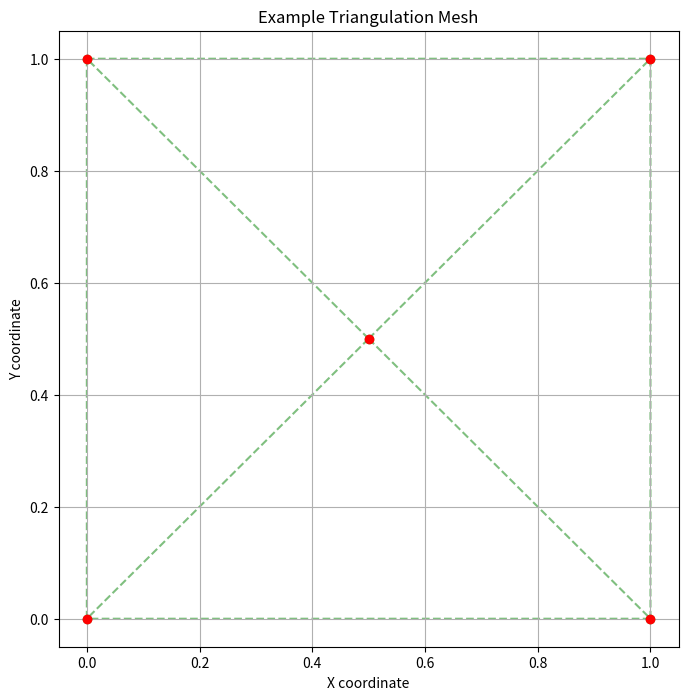

Generate this figure with matplotlib:
# #import xgc_filereader as r
# import matplotlib.pyplot as plt
# import numpy as np
# from matplotlib.tri import Triangulation, LinearTriInterpolator
# import os
# import xgc_filereader
# from scipy.sparse import csr_matrix

# import numpy as np





import numpy as np
import matplotlib.pyplot as plt
import matplotlib.tri as tri

# Step 1: Define Points and Triangles

# Define coordinates of points
x = np.array([0, 1, 1, 0, 0.5])
y = np.array([0, 0, 1, 1, 0.5])

# Define triangles using indices into x and y arrays
triangles = np.array([
    [0, 1, 4],
    [1, 2, 4],
    [2, 3, 4],
    [3, 0, 4]
])

# Step 2: Create a Triangulation Object
triang = tri.Triangulation(x, y, triangles)

# Step 3: Plot the Triangulation
plt.figure(figsize=(8, 8))

# Plot the triangulation
plt.triplot(triang, 'go--', alpha=0.5)  # 'go--' means green color, circles at vertices, dashed lines

# Optionally, plot the points
plt.plot(x, y, 'o', color='r')  # 'o' means red circles

# Set plot labels and title
plt.xlabel('X coordinate')
plt.ylabel('Y coordinate')
plt.title('Example Triangulation Mesh')

# Show grid
plt.grid(True)

# Display the plot
plt.show()








# [redacted]

# class meshdata(object):
    

#     def __init__(self):
#         Rmin = 2.2
#         Rmax = 2.31
#         Zmin = -0.25
#         Zmax = 0.4


#         self.managerObj = xgc_filereader.loader(fileDir)
#         # xgc1 object
#         self.xgc1Obj = xgc_filereader.xgc1(fileDir)
#         # oneddiag object
#         self.data1Obj =  xgc_filereader.data1(fileDir)
        

#         self.managerObj.reader('/xgc.mesh.bp')
#         self.managerObj.reader('/xgc.units.bp')

#         self.RZ = self.managerObj.get_loadVar('rz')
#         self.R=self.RZ[:,0]
#         self.Z=self.RZ[:,1]

#         Rmin = self.managerObj.get_loadVar('eq_x_r') if 'x' in str(Rmin).lower() else Rmin
#         Rmax = self.managerObj.get_loadVar('eq_x_r') if 'x' in str(Rmax).lower() else Rmax
#         Zmin = self.managerObj.get_loadVar('eq_x_z') if 'x' in str(Zmin).lower() else Zmin
#         Zmax = self.managerObj.get_loadVar('eq_x_z') if 'x' in str(Zmax).lower() else Zmax

#         #Nplanes = np.array(self.xgc1Obj.get_loadVar3D('dpot')).shape[1]
#         mask1d = self.oned_mask()

#         try:
#             time = np.array(self.data1Obj.read_oneddiag('time')[mask1d],ndmin=1)
#         except:
#             time = [0]

#         Ntimes = len(time)

#         # self.managerObj.reader('/xgc.bfield.bp')
#         # try:
#         #     self.bfield = self.managerObj.get_loadVar('node_data[0]/values')[...]
#         # except: 
#         #     try:
#         #         self.bfield = self.managerObj.get_loadVar('/node_data[0]/values')[...]
#         #     except:
#         #         self.bfield = self.managerObj.get_loadVar('bfield')[...]

        
    

#         #setup Mesh Grid
#         Ri = np.linspace(Rmin, Rmax, 400)
#         Zi = np.linspace(Zmin, Zmax, 400)
#         RI,ZI = np.meshgrid(Ri,Zi)

#         nd_connect_list = self.managerObj.get_loadVar('nd_connect_list')

#         triObj = Triangulation(self.RZ[:,0], self.RZ[:,1], nd_connect_list)

#         #As = np.zeros((len(RZ[:,0]), Nplanes, Ntimes))

#         dpot3D = self.xgc1Obj.get_loadVar3D('dpot')
#         #dpotF3D = self.xgc1Obj.get_loadVarF3D('dpot')

#         # print("dpot 3D: \n")
#         # print(dpot3D)

#         # # print("dpot F3D: \n")
#         # # print(dpotF3D)

#         # print(len(self.RZ[:,0]))
#         # print(len(self.RZ[:,1]))
#         # print(len(dpot3D[0]))

#         # print("triObj: \n")
#         # print(triObj)


#         # dpot3D = np.array(dpot3D)
#         # print(f"The size of 3D array is {dpot3D.size}")
#         # print(f"Length of dpot3d: {len(dpot3D)}")
        

#         # dpotF3D = np.array(dpotF3D)
#         # print(f"The size of F3D array is {dpotF3D.size}")




#         # Calculate grad(As) and transform As and grad(As) to 
#         # Field-following projections

#     #     dAs = self.GradAll(As[:,:,0])
#     #     As_phi_ff = conv_real2ff(As[:,:,0])
#     #    # dAs_phi_ff = 



#         plt.figure(1)
#         tci=LinearTriInterpolator(triObj,dpot3D[0])
#         out=tci(RI,ZI)
#         fac=0.25
#         colra=np.arange(np.min(out)*fac,np.max(out)*fac,fac*np.abs(np.max(out)-np.min(out))*0.01)
#         plt.contourf(RI,ZI,out,levels=colra)
#         plt.colorbar()
#         plt.xlabel('R [m]')
#         plt.ylabel('Z [m]')
#         plt.show()
#         print("Success?")

    
#     # x = [1, 2, 3, 4, 5]
#     # y = [2, 3, 5, 7, 11]

#     # # Create a new figure
#     # plt.figure()

#     # # Plot the data
#     # plt.plot(x, y, marker='o', linestyle='-', color='b')

#     # # Add a title and labels
#     # plt.title('Simple Line Plot')
#     # plt.xlabel('X-axis')
#     # plt.ylabel('Y-axis')

#     # Display the plot
#     plt.show()



    
    
  
    
        
#         #managerObj = xgc_filereader.loader(fileDir)
#         # managerObj.reader('/xgc.mesh.bp')

#         # nodes = managerObj.get_loadVar('nd_connect_list')
#         # print(nodes)
#         # RZ = managerObj.get_loadVar('rz')
#         # print(RZ)

    

#     def oned_mask(self):
#         try:
#             step = self.data1Obj.read_oneddiag('step')
#             dstep = step[1] - step[0]

#             idx = np.arange(step[0]/dstep[-1]/dstep+1)
#             idx = np.array(idx)

#             mask1d = np.zeros(idx.shape, dtype=np.int32)
#             for(i,idxi) in enumerate(idx):
#                 mask1d[i] = np.where(step == idxi*dstep)[0][-1]
#         except:
#             mask1d = Ellipsis

#         return mask1d
#         #general reader object
    
#         # Calculate grad(As) and transfrom As and grad(As)
#         # to field-following representation


#         #dAs = GradAll()

#         #tci = LinearTriInterpolator(triObj,As_phi_ff[])
#         #out=tci

        
            
            
# #     def GradAll(self, field):
# #         field = np.array(field)
# #         if field.ndim!=2:
# #             print("GradParX: Wrong array shape of field, must be (nnode,nphi)")
# #             return -1
# #         nphi  = field.shape[1]
# #         nnode = field.shape[0]
# #         grad_field = np.zeros((nnode,nphi,3))
# #         grad_field[:,:,0:2] = self.GradPlane(field)
# #         grad_field[:,:,2]   = self.GradParX(field)
# #         return grad_field
    
# #     def GradPlane(self,field):
# #         field = np.array(field)
# #         if field.ndim>2:
# #             print("GradPlane: Wrong array shape of field, must be (nnode,nphi) or (nnode)")
# #             return -1
# #         nnode = field.shape[0]
# #         if field.ndim==2:
# #             field_loc = field
# #             nphi = field.shape[1]
# #         else:
# #             nphi           = 1
# #             field_loc      = np.zeros((nnode,nphi),dtype=field.dtype)
# #             field_loc[:,0] = field
# #         grad_field = np.zeros((nnode,nphi,2),dtype=field.dtype)
# #         for iphi in range(nphi):
# #             grad_field[:,iphi,0] = self.grad_mat_psi_r.dot(field_loc[:,iphi])
# #             grad_field[:,iphi,1] = self.grad_mat_theta_z.dot(field_loc[:,iphi])
# #         return grad_field

# #     def GradParX(self, field):
# #         self.managerObj.reader('/xgc.bfield.bp')
# #         field = np.array(field)
# #         self.managerObj.reader('/xgc.ff_1dp_fwd.bp')
# #          #l_r   = self.ff_1dp_fwd_dl
# #         l_r = self.managerObj.get_loadVar('dl_par')
# #         self.managerObj.reader('/xgc.ff_1dp_rev.bp')
# #         #l_l   = self.ff_1dp_rev_dl
# #         l_l    = self.managerObj.get_loadVar('dl_par')
# #         if field.ndim!=2:
# #             print("GradParX: Wrong array shape of field, must be (nnode,nphi)")
# #             return -1
# #         nphi  = field.shape[1]
# #         nnode = field.shape[0]
# #         if nnode!=self.ff_1dp_fwd.shape[0]:
# #             return -1
# #         sgn   = np.sign(self.bfield[0,2])
# #         l_tot = l_r+l_l
# #         bdotgrad_field = np.zeros_like(field)
# #         for iphi in range(nphi):
# #             iphi_l  = iphi-1 if iphi>0 else nphi-1
# #             iphi_r  = np.fmod((iphi+1),nphi)
# #             field_l = self.ff_1dp_rev.dot(field[:,iphi_l])
# #             field_r = self.ff_1dp_fwd.dot(field[:,iphi_r])
# #             #
# #             bdotgrad_field[:,iphi] = sgn * (-(    l_r)/(l_l*l_tot)*field_l        \
# #                                             +(l_r-l_l)/(l_l*l_r  )*field[:,iphi]  \
# #                                             +(    l_l)/(l_r*l_tot)*field_r        )
# #         return bdotgrad_field


# #     def load_grad_mat(self):
# #         # fn = self.xgc_path+'xgc.grad_rz'
# #         self.managerObj.reader('xgc_grad_rz')

# #         try:
# #             # Flag indicating whether gradient is (R,Z) or (psi,theta)
# #             self.grad_mat_basis = self.managerObj.get_loadVar('basis')
# #             # Set up matrix for psi/R derivative
# #             nelement            = self.managerObj.get_loadVar('nelement_r')
# #             eindex              = self.managerObj.get_loadVar('eindex_r')-1
# #             value               = self.managerObj.get_loadVar('value_r')
# #             nrows               = self.managerObj.get_loadVar('m_r')
# #             ncols               = self.managerObj.get_loadVar('n_r')
# #             self.grad_mat_psi_r = self.create_sparse_xgc(nelement,eindex,value,m=nrows,n=ncols)
# #             # Set up matrix for theta/Z derivative
# #             nelement              = self.managerObj.get_loadVar('nelement_z')
# #             eindex                = self.managerObj.get_loadVar('eindex_z')-1
# #             value                 = self.managerObj.get_loadVar('value_z')
# #             nrows                 = self.managerObj.get_loadVar('m_z')
# #             ncols                 = self.managerObj.get_loadVar('n_z')
# #             self.grad_mat_theta_z = self.create_sparse_xgc(nelement,eindex,value,m=nrows,n=ncols)
# #         except:
# #             self.grad_mat_psi_r   = 0
# #             self.grad_mat_theta_z = 0
# #             self_grad_mat_basis   = 0

# #     def create_sparse_xgc(self,nelement,eindex,value,m=None,n=None):
# #     # Create Python sparse matrix from XGC data
# #         nelement = np.array(nelement)
    
# #         if m is None: m = nelement.size
# #         if n is None: n = nelement.size
        
# #         #format for Python sparse matrix
# #         indptr = np.insert(np.cumsum(nelement),0,0)
# #         indices = np.empty((indptr[-1],))
# #         data = np.empty((indptr[-1],))
# #         for i in range(nelement.size):
# #                 indices[indptr[i]:indptr[i+1]] = eindex[i,0:nelement[i]]
# #                 data[indptr[i]:indptr[i+1]] = value[i,0:nelement[i]]
# #         #create sparse matrices
# #         spmat = csr_matrix((data,indices,indptr),shape=(m,n))
# #         return spmat
            
# #     def conv_read2ff(self, field):
# #         field = np.array(field)
# #         if (field.ndim==3):
# #             field_work = field
# #         elif (field.ndim==2):
# #             field_work = np.zeros((field.shape[0],field.shape[1],1),dtype=field.dtype)
# #             field_work[:,:,0] = field[:,:]
# #         else:
# #             print("conv_real2ff: input field has wrong shape.")
# #             return -1
# #         fdim = field_work.shape[2]
# #         nphi = field_work.shape[1]
# #         field_ff = np.zeros((field_work.shape[0],nphi,fdim,2),dtype=field_work.dtype)
# #         for iphi in range(nphi):
# #             iphi_l  = iphi-1 if iphi>0 else nphi-1
# #             iphi_r  = iphi
# #             for j in range(fdim):
# #                 field_ff[:,iphi,j,0] = self.ff_hdp_rev.dot(field_work[:,iphi_l,j])
# #                 field_ff[:,iphi,j,1] = self.ff_hdp_fwd.dot(field_work[:,iphi_r,j])
# #         field_ff = np.transpose(field_ff,(1,0,2,3))
# #         if fdim==1:
# #             field_ff = (np.transpose(field_ff,(0,1,3,2)))[:,:,:]
# #         #
# #         return field_ff
    
# #     def load_ff_mapping(self):
# #         self.ff_map_names = ["ff_1dp_fwd","ff_1dp_rev","ff_hdp_fwd","ff_hdp_rev"]
# #         for ff_name in self.ff_map_names:
# #             self.managerObj.reader(fileDir+'xgc.'+ff_name)
# #             try:
# #                 nelement = self.managerObj.get_loadVar('nelement')
# #                 eindex   = self.managerObj.get_loadVar('eindex')-1
# #                 value    = self.managerObj.get_loadVar('value')
# #                 nrows    = self.managerObj.get_loadVar('nrows')
# #                 ncols    = self.managerObj.get_loadVar('ncols')
# #                 dl_par   = self.managerObj.get_loadVar('dl_par')
# #                 self.__setattr__(ff_name,self.create_sparse_xgc(nelement, eindex, value, m=nrows, n=ncols))
# #                 #
# #                 varn     = ff_name+'_dl'
# #                 self.__setattr__(varn,dl_par)
# #             except:
# #                 self.__setattr__(ff_name,0)


    

        




# # #     #nd_connect_list -> connectivity information
# # #     #rz -> 
# # #     #grid_nwall
# # #     #grid_nwall_nodes

   
    

    




# # # # class fdata():
# # # #     def __init__(self) -> None:
# # # #         pass




# # # # class fielddata():
# # # #     def __init__(self) -> None:
# # # #         pass





# # # # class fluxdata():
# # # #     def  __init__(self) -> None:
# # # #         pass
    
 
# meshdata()



    